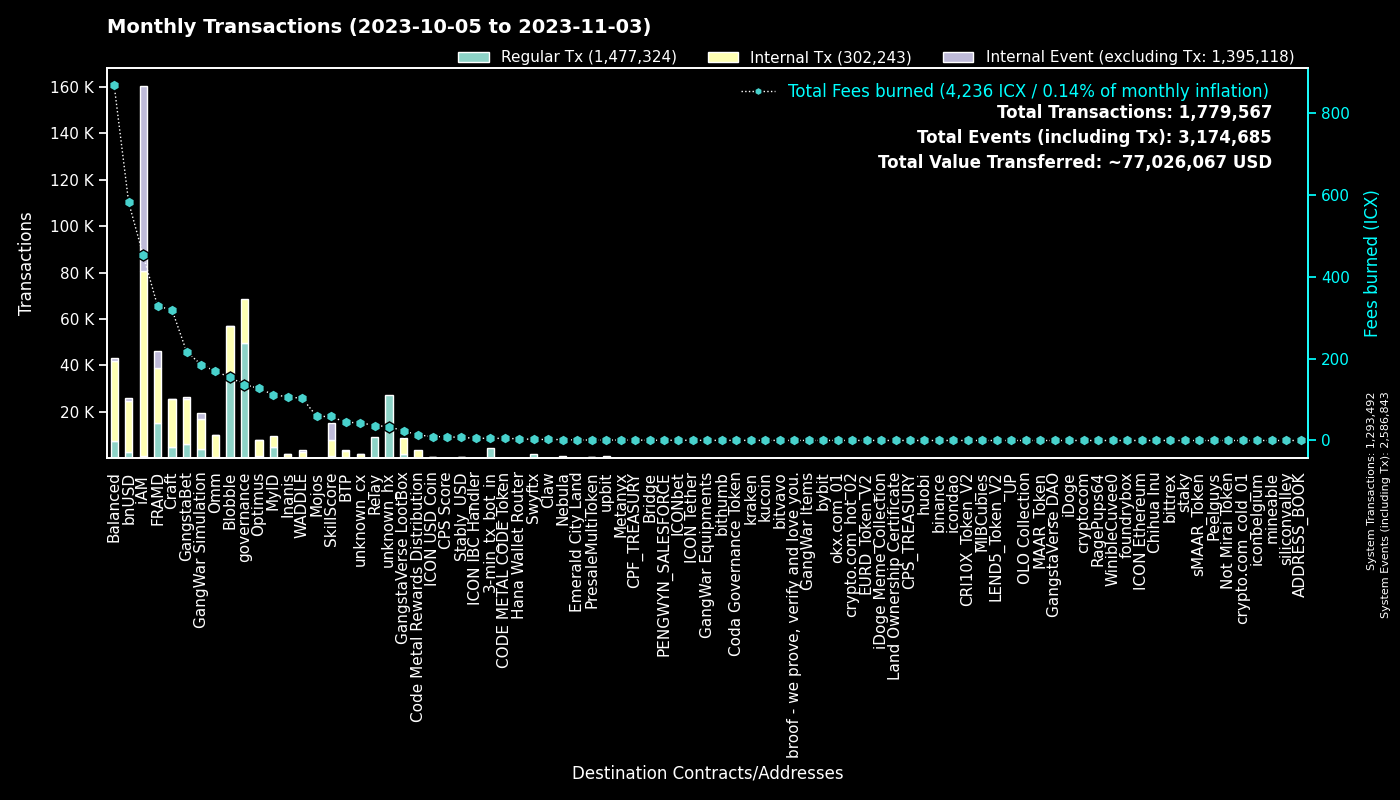

Values plotted in this chart, from the file beside it:
to, Regular Tx, Fees burned, to_def, Internal Tx, Internal Event (excluding Tx), group
0, 1293321, 0.0, System, 171, 1293351, System
cx00000000000000000000000000000000000000…, 49527, 136.6, governance, 19143, 0, governance
cxf14dea1cff7ceb29a46e6d04533a08f84441e4…, 19614, 84.32, Blobble Stake Token, 20171, 4, Blobble
cxf2ca3b655a782f39227934d37ff3b77f9b1ebc…, 17091, 69.63, unknown_cx, 0, 0, Blobble
cx2aa9b28a657e3121b75d3d4fe65e569398645d…, 14750, 270.3, FRAMD Token, 17592, 845, FRAMD
cxca5faa5a71d986a2e84dd7e6f5ff791d29901e…, 8973, 36.51, Relay_4, 0, 0, Relay
hx11de4e28be4845de3ea392fd8d758655bf766c…, 4309, 5.386, 3-min_tx_bot_in, 0, 0, 3-min_tx_bot_in
cxe5c2c460364acc5f8c1d5ca925930043d8d9c9…, 4113, 19.32, GangstaBet Crown, 4322, 0, GangstaBet
cx5a0af85407c69945eb318d4ac18e9e84218416…, 3927, 185.5, GangWar Simulation, 13091, 2284, GangWar Simulation
cxba62bb61baf8dd8b6a04633fe33806547785a0…, 3098, 95.3, MyID_3, 2936, 0, MyID
cx88fd7df7ddff82f7cc735c871dc519838cb235…, 2735, 581.4, bnUSD, 22117, 899, bnUSD
cx9c4698411c6d9a780f605685153431dcda0460…, 2369, 23.76, Auction, 7237, 2, Craft
cx2609b924e33ef00b648a409245c7ea394c4678…, 2138, 346.3, balanced_sicx, 10116, 181, Balanced
hxb568381d35d3e7a6383200e8a0d30310af20b9…, 2037, 2.546, Swyftx, 0, 0, Swyftx
cx694e8c9f1a05c8c3719f30d46b97697960e428…, 1751, 16.51, MyID_2, 1751, 0, MyID
cxd17316e24ee40f2ef8ed6f3a497311db1b3520…, 1617, 23.23, GangstaVerse LootBox, 7054, 0, GangstaVerse LootBox
cx7ecb16e4c143b95e01d05933c17cb986cfe618…, 1424, 141.8, CraftRewards, 7227, 129, Craft
cx66d4d90f5f113eba575bf793570135f9b10cec…, 1398, 100, balanced_loans, 4209, 350, Balanced
cx28b2ec885b50c8a93da752f2d0467a67127a70…, 1258, 125.1, CROWN, 11418, 743, GangstaBet
cx2dc662031f3d62bcdba4f63e9bf827767c8475…, 1012, 58.62, SkillScore, 7017, 7359, SkillScore
cx14002628a4599380f391f708843044bc93dce2…, 907, 452.4, iAM Div, 79600, 79654, iAM
cx2e6d0fc0eca04965d06038c8406093337f085f…, 814, 152.2, Craft, 5962, 118, Craft
cx21e94c08c03daee80c25d8ee3ea22a20786ec2…, 616, 157.6, Balanced Router, 7509, 293, Balanced
cx28497aef34ec44ad2be9249daddfbe34b54f30…, 574, 9.352, Balanced Bribe, 573, 0, Balanced
cxf61cd5a45dc9f91c15aa65831a30a90d59a096…, 557, 104.9, balanced_baln, 3176, 306, Balanced
cxa0af3165c08318e988cb30993b3048335b94af…, 556, 24.15, balanced_dex, 1625, 0, Balanced
cx10d59e8103ab44635190bd4139dbfd682fa2d0…, 528, 25.49, balanced_rewards, 1689, 0, Balanced
cx43e2eec79eb76293c298f2b17aec06097be606…, 482, 25.08, balanced_staking, 1101, 0, Balanced
cxaa99a164586883eed0322d62a31946dfa9491f…, 448, 64.71, optimus_rewards, 1309, 56, Optimus
cxe971c0a92c58db502e4a224efc6ba311eb1c17…, 423, 102.9, Inanis Treasury, 1159, 120, Inanis
cx6139a27c15f1653471ffba0b4b88dc15de7e32…, 415, 71.18, gangstabet_token, 3689, 113, GangstaBet
hx082c17b19ba0000041e730ab35441c78ec48a7…, 399, 0.4988, unknown_hx, 0, 0, unknown_hx
cx334db6519871cb2bfd154cec0905ced4ea142d…, 377, 1.403, unknown_cx, 0, 0, unknown_cx
cx203d9cd2a669be67177e997b8948ce2c35caff…, 342, 65.79, balanced_dividends, 3913, 101, Balanced
cxcb455f26a2c01c686fa7f30e1e3661642dd53c…, 330, 77.29, omm_lending, 6298, 0, Omm
hx49b1556654e51f52d59a8222b4737ee7dccc6d…, 324, 0.405, upbit_cold_02, 0, 0, upbit
cx85954d0dae92b63bf5cba03a59ca4ffe687bad…, 305, 1.991, NebulaMultiToken, 421, 0, Nebula
hx4b986bda2c90fb74ee76ced3e092f4f7cb91ec…, 288, 0.36, unknown_hx, 0, 0, unknown_hx
cx30f18d26f45d990112a4cd4825c0b79af73aac…, 276, 57.88, Yetis, 6108, 6610, FRAMD
cx7b1843b7ef5368a080ccf59c0a9d1bdec474f9…, 273, 16.84, optimus_dividends, 2763, 0, Optimus
cx3544db864fbea10bccbf907bdc47647ea4ba38…, 266, 102.9, WADDLE, 2565, 821, WADDLE
cx1a29259a59f463a67bb2ef84398b30ca56b583…, 253, 69.27, omm_token, 2450, 128, Omm
cx5b5a03cb525a1845d0af3a872d525b18a810ac…, 239, 34.05, btp-0x38.bsc-BTCB, 1960, 18, BTP
hx68646780e14ee9097085f7280ab137c3633b4b…, 230, 0.2875, kraken_hot, 0, 0, kraken
hxbb984f278abd66ae2155edbd91f8c87ce98411…, 190, 0.2375, kucoin, 0, 0, kucoin
hx0cdf40498ef03e6a48329836c604aa4cea48c4…, 184, 0.23, bithumb_02, 0, 0, bithumb
hxa390d24fdcba68515b492ffc553192802706a1…, 183, 0.2288, bitvavo_hot, 0, 0, bitvavo
hx1a605ef1888cfe338e42f5291b619d783dea3e…, 177, 0.2213, unknown_hx, 0, 0, unknown_hx
hx08325e98230833a51f30612c77548a6acdfc7d…, 174, 0.2175, unknown_hx, 0, 0, unknown_hx
hx6b91c8dea3114de74ecfa85908b875778c2b59…, 157, 0.1963, bybit, 0, 0, bybit
cx785d504f44b5d2c8dac04c5a1ecd75f18ee57d…, 153, 11.55, Finance Token, 477, 7, Optimus
hx0c65769342c65e2206893f855793d33d0732c5…, 137, 0.1713, unknown_hx, 0, 0, unknown_hx
hx85532472e789802a943bd34a8aeb86668bc232…, 132, 0.165, okx.com_01, 0, 0, okx.com_01
hx294c5d0699615fc8d92abfe464a2601612d11b…, 130, 0.1625, crypto.com_hot_02, 0, 0, crypto.com_hot_02
cx841f29ec6ce98b527d49a275e87d427627f1af…, 128, 14.96, OMM Delegation, 0, 0, Omm
hxfdb57e23c32f9273639d6dda45068d85ee43fe…, 127, 0.1588, upbit_hot_02, 0, 0, upbit
cx288d13e1b63563459a2ac6179f237711f6851c…, 126, 8.37, btp-0x38.bsc-ETH, 760, 8, BTP
cx384018e03aa8b739472c7a0645b70df97550e2…, 123, 1.066, GangstaBet, 123, 0, GangstaBet
hxf2b4e7eab4f14f49e5dce378c2a0389c379ac6…, 122, 0.1525, upbit_hot_05, 0, 0, upbit
hx4a01996877ac535a63e0107c926fb60f1d33c5…, 120, 0.15, upbit_hot_03, 0, 0, upbit
... 3,029 more rows
